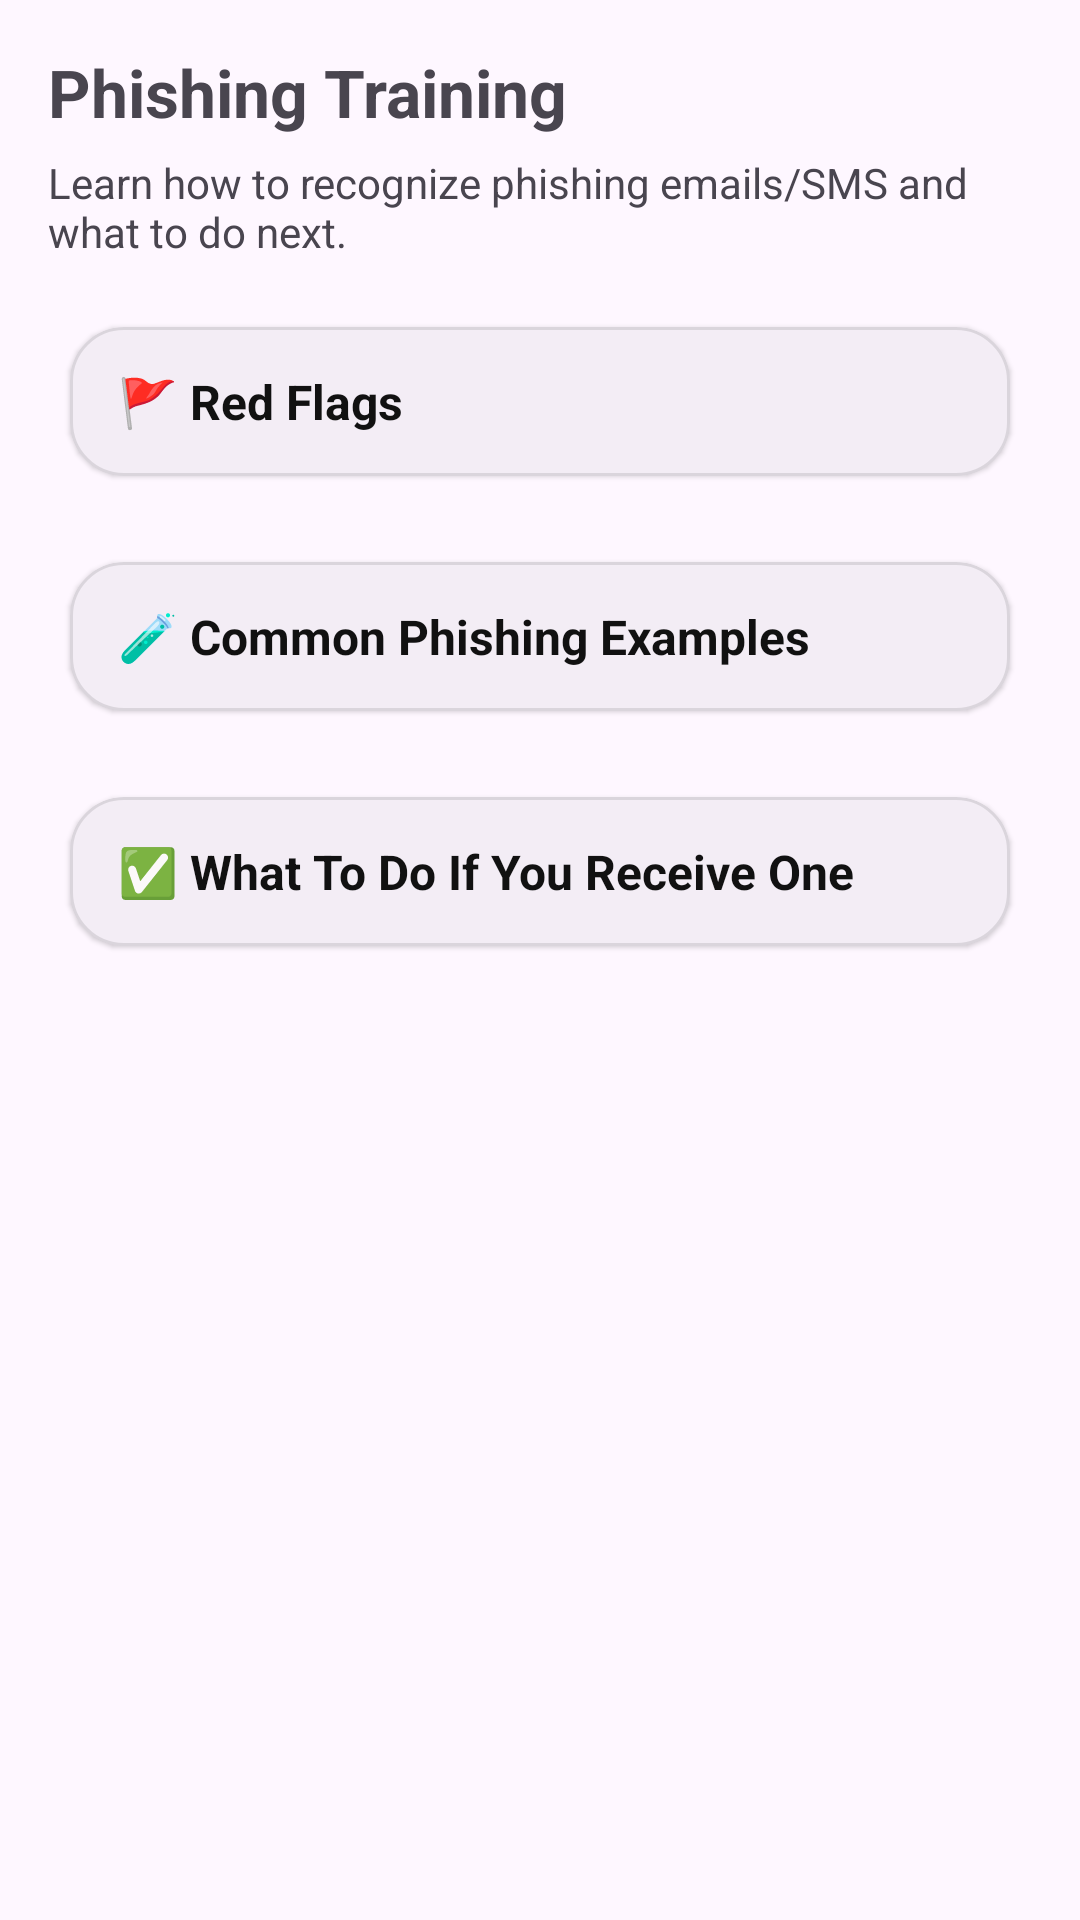

This screen was rendered from an Android layout file. Write that file and the resources it references.
<!-- AndroidManifest.xml: application theme Theme.CyberGuard -->
<!-- res/layout/fragment_phishing_training.xml -->
<?xml version="1.0" encoding="utf-8"?>
<ScrollView xmlns:android="http://schemas.android.com/apk/res/android"
    xmlns:app="http://schemas.android.com/apk/res-auto"
    android:layout_width="match_parent"
    android:layout_height="match_parent"
    android:fillViewport="true"
    android:padding="16dp">

    <LinearLayout
        android:layout_width="match_parent"
        android:layout_height="wrap_content"
        android:orientation="vertical">

        <TextView
            android:layout_width="match_parent"
            android:layout_height="wrap_content"
            android:text="Phishing Training"
            android:textSize="22sp"
            android:textStyle="bold" />

        <TextView
            android:layout_width="match_parent"
            android:layout_height="wrap_content"
            android:layout_marginTop="6dp"
            android:text="Learn how to recognize phishing emails/SMS and what to do next."
            android:textSize="14sp" />

        <com.google.android.material.card.MaterialCardView
            android:layout_width="match_parent"
            android:layout_height="wrap_content"
            android:layout_marginTop="14dp"
            app:cardCornerRadius="18dp"
            app:cardElevation="1dp"
            app:cardUseCompatPadding="true"
            app:strokeColor="#1A000000"
            app:strokeWidth="1dp">

            <LinearLayout
                android:layout_width="match_parent"
                android:layout_height="wrap_content"
                android:orientation="vertical">

                <TextView
                    android:id="@+id/pt_header_redflags"
                    android:layout_width="match_parent"
                    android:layout_height="wrap_content"
                    android:background="?attr/selectableItemBackground"
                    android:paddingStart="16dp"
                    android:paddingTop="14dp"
                    android:paddingEnd="16dp"
                    android:paddingBottom="14dp"
                    android:text="🚩 Red Flags"
                    android:textColor="#111111"
                    android:textSize="16sp"
                    android:textStyle="bold" />

                <LinearLayout
                    android:id="@+id/pt_body_redflags"
                    android:layout_width="match_parent"
                    android:layout_height="wrap_content"
                    android:orientation="vertical"
                    android:paddingStart="16dp"
                    android:paddingEnd="16dp"
                    android:paddingBottom="16dp"
                    android:visibility="gone">

                    <TextView
                        android:layout_width="match_parent"
                        android:layout_height="wrap_content"
                        android:text="• Urgency / threats: “Act now”, “Account suspended”"
                        android:textColor="#333333"
                        android:textSize="14sp" />

                    <TextView
                        android:layout_width="match_parent"
                        android:layout_height="wrap_content"
                        android:layout_marginTop="8dp"
                        android:text="• Sender looks off: misspelled domain, random address"
                        android:textColor="#333333"
                        android:textSize="14sp" />

                    <TextView
                        android:layout_width="match_parent"
                        android:layout_height="wrap_content"
                        android:layout_marginTop="8dp"
                        android:text="• Link mismatch: the text says one site, the URL is different"
                        android:textColor="#333333"
                        android:textSize="14sp" />

                    <TextView
                        android:layout_width="match_parent"
                        android:layout_height="wrap_content"
                        android:layout_marginTop="8dp"
                        android:text="• Attachments you didn’t expect: .zip, .exe, macro docs"
                        android:textColor="#333333"
                        android:textSize="14sp" />

                    <TextView
                        android:layout_width="match_parent"
                        android:layout_height="wrap_content"
                        android:layout_marginTop="8dp"
                        android:text="• Asking for secrets: passwords, OTP codes, recovery phrases"
                        android:textColor="#333333"
                        android:textSize="14sp" />
                </LinearLayout>

            </LinearLayout>
        </com.google.android.material.card.MaterialCardView>

        <com.google.android.material.card.MaterialCardView
            android:layout_width="match_parent"
            android:layout_height="wrap_content"
            android:layout_marginTop="12dp"
            app:cardCornerRadius="18dp"
            app:cardElevation="1dp"
            app:cardUseCompatPadding="true"
            app:strokeColor="#1A000000"
            app:strokeWidth="1dp">

            <LinearLayout
                android:layout_width="match_parent"
                android:layout_height="wrap_content"
                android:orientation="vertical">

                <TextView
                    android:id="@+id/pt_header_examples"
                    android:layout_width="match_parent"
                    android:layout_height="wrap_content"
                    android:background="?attr/selectableItemBackground"
                    android:paddingStart="16dp"
                    android:paddingTop="14dp"
                    android:paddingEnd="16dp"
                    android:paddingBottom="14dp"
                    android:text="🧪 Common Phishing Examples"
                    android:textColor="#111111"
                    android:textSize="16sp"
                    android:textStyle="bold" />

                <LinearLayout
                    android:id="@+id/pt_body_examples"
                    android:layout_width="match_parent"
                    android:layout_height="wrap_content"
                    android:orientation="vertical"
                    android:paddingStart="16dp"
                    android:paddingEnd="16dp"
                    android:paddingBottom="16dp"
                    android:visibility="gone">

                    <TextView
                        android:layout_width="match_parent"
                        android:layout_height="wrap_content"
                        android:text="• “Your package is waiting” SMS with a short link"
                        android:textColor="#333333"
                        android:textSize="14sp" />

                    <TextView
                        android:layout_width="match_parent"
                        android:layout_height="wrap_content"
                        android:layout_marginTop="8dp"
                        android:text="• Fake bank alert: “Suspicious login, confirm now”"
                        android:textColor="#333333"
                        android:textSize="14sp" />

                    <TextView
                        android:layout_width="match_parent"
                        android:layout_height="wrap_content"
                        android:layout_marginTop="8dp"
                        android:text="• Fake Microsoft/Google login page requesting password + OTP"
                        android:textColor="#333333"
                        android:textSize="14sp" />

                    <TextView
                        android:layout_width="match_parent"
                        android:layout_height="wrap_content"
                        android:layout_marginTop="8dp"
                        android:text="• “Invoice attached” email from a random sender"
                        android:textColor="#333333"
                        android:textSize="14sp" />
                </LinearLayout>

            </LinearLayout>
        </com.google.android.material.card.MaterialCardView>

        <com.google.android.material.card.MaterialCardView
            android:layout_width="match_parent"
            android:layout_height="wrap_content"
            android:layout_marginTop="12dp"
            app:cardCornerRadius="18dp"
            app:cardElevation="1dp"
            app:cardUseCompatPadding="true"
            app:strokeColor="#1A000000"
            app:strokeWidth="1dp">

            <LinearLayout
                android:layout_width="match_parent"
                android:layout_height="wrap_content"
                android:orientation="vertical">

                <TextView
                    android:id="@+id/pt_header_actions"
                    android:layout_width="match_parent"
                    android:layout_height="wrap_content"
                    android:background="?attr/selectableItemBackground"
                    android:paddingStart="16dp"
                    android:paddingTop="14dp"
                    android:paddingEnd="16dp"
                    android:paddingBottom="14dp"
                    android:text="✅ What To Do If You Receive One"
                    android:textColor="#111111"
                    android:textSize="16sp"
                    android:textStyle="bold" />

                <LinearLayout
                    android:id="@+id/pt_body_actions"
                    android:layout_width="match_parent"
                    android:layout_height="wrap_content"
                    android:orientation="vertical"
                    android:paddingStart="16dp"
                    android:paddingEnd="16dp"
                    android:paddingBottom="16dp"
                    android:visibility="gone">

                    <TextView
                        android:layout_width="match_parent"
                        android:layout_height="wrap_content"
                        android:text="• Don’t click links or open attachments"
                        android:textColor="#333333"
                        android:textSize="14sp" />

                    <TextView
                        android:layout_width="match_parent"
                        android:layout_height="wrap_content"
                        android:layout_marginTop="8dp"
                        android:text="• Verify using official channels (type the URL yourself)"
                        android:textColor="#333333"
                        android:textSize="14sp" />

                    <TextView
                        android:layout_width="match_parent"
                        android:layout_height="wrap_content"
                        android:layout_marginTop="8dp"
                        android:text="• Report it (email provider / company security contact)"
                        android:textColor="#333333"
                        android:textSize="14sp" />

                    <TextView
                        android:layout_width="match_parent"
                        android:layout_height="wrap_content"
                        android:layout_marginTop="8dp"
                        android:text="• If you clicked: change password + enable 2FA immediately"
                        android:textColor="#333333"
                        android:textSize="14sp" />
                </LinearLayout>

            </LinearLayout>
        </com.google.android.material.card.MaterialCardView>

        <Space
            android:layout_width="1dp"
            android:layout_height="10dp" />

    </LinearLayout>
</ScrollView>
<!-- resources referenced by this layout -->
<resources>
  <style name="Theme.CyberGuard" parent="Base.Theme.CyberGuard" />
  <style name="Base.Theme.CyberGuard" parent="Theme.Material3.DayNight.NoActionBar">
          
          <item name="colorPrimary">@color/primary</item>
          <item name="editTextStyle">@style/CG_EditText</item>
      </style>
  <color name="primary">#2A384B</color>
  <style name="CG_EditText" parent="@android:style/Widget.EditText">
          <item name="android:background">@drawable/rounded_edittext_bg</item>
      </style>
  <!-- drawable rounded_edittext_bg (drawable) -->
  <shape xmlns:android="http://schemas.android.com/apk/res/android"
      android:shape="rectangle">
      <solid android:color="@color/white" />
      <corners android:radius="16dp" />
      <stroke
          android:width="1dp"
          android:color="@color/primary" />
  </shape>
  <color name="white">#FFFFFFFF</color>
</resources>
